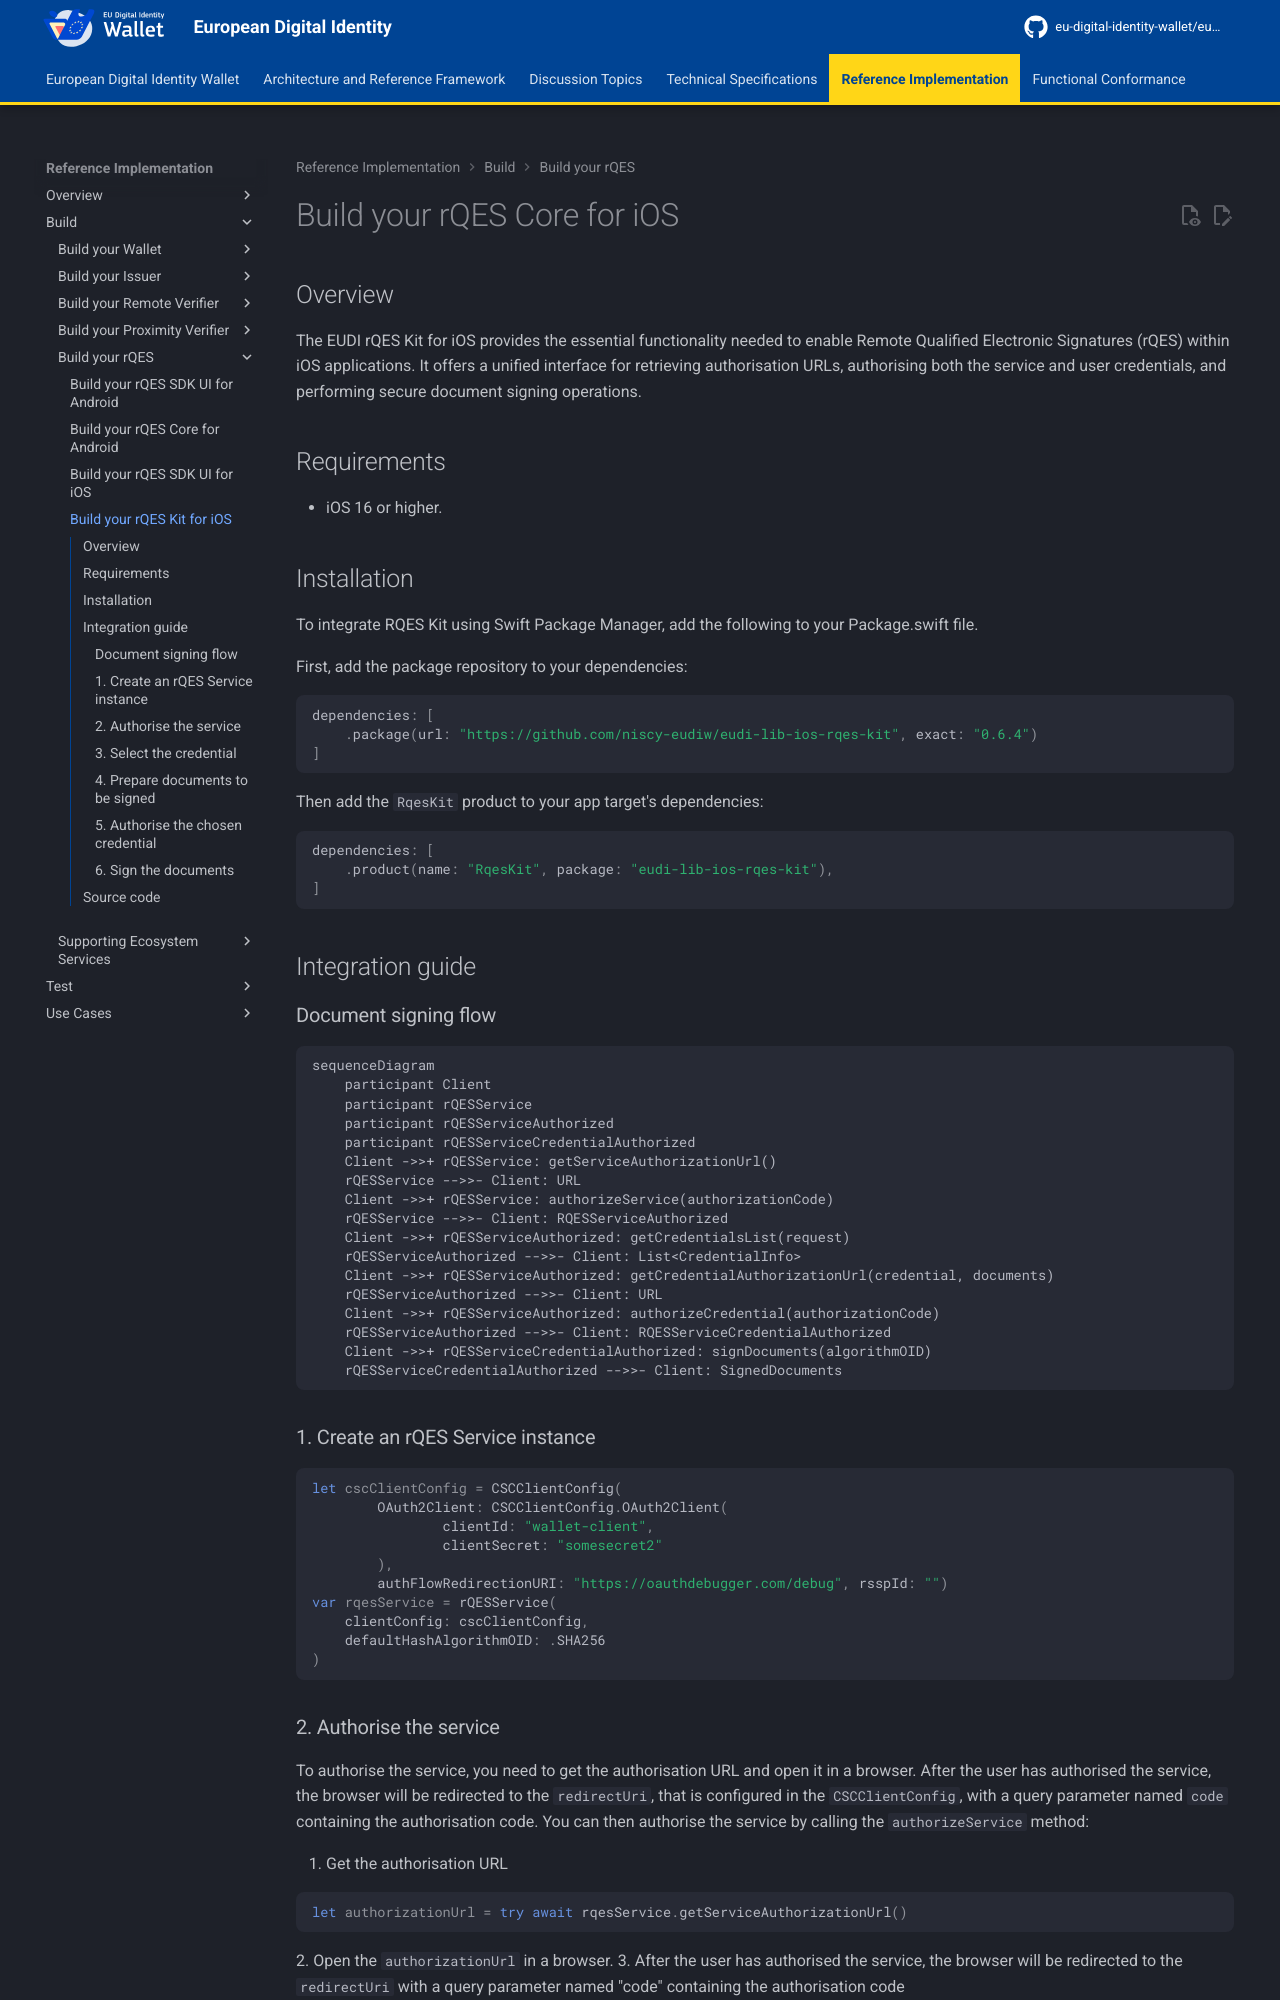

repository: eu-digital-identity-wallet/eudi-docs-site · page: latest/build/build-your-rqes/build-your-rqes-kit-for-ios/index.html · generator: mkdocs

# Build your rQES Core for iOS

## Overview

The EUDI rQES Kit for iOS provides the essential functionality needed to enable Remote Qualified Electronic Signatures (rQES) within iOS applications. It offers a unified interface for retrieving authorisation URLs, authorising both the service and user credentials, and performing secure document signing operations. 

## Requirements

- iOS 16 or higher.

## Installation

To integrate RQES Kit using Swift Package Manager, add the following to your Package.swift file.

First, add the package repository to your dependencies:

```swift
dependencies: [
    .package(url: "https://github.com/niscy-eudiw/eudi-lib-ios-rqes-kit", exact: "0.6.4")
]
```

Then add the `RqesKit` product to your app target's dependencies:

```swift
dependencies: [
    .product(name: "RqesKit", package: "eudi-lib-ios-rqes-kit"),
]
```

## Integration guide

### Document signing flow

```mermaid
sequenceDiagram
    participant Client
    participant rQESService
    participant rQESServiceAuthorized
    participant rQESServiceCredentialAuthorized
    Client ->>+ rQESService: getServiceAuthorizationUrl()
    rQESService -->>- Client: URL
    Client ->>+ rQESService: authorizeService(authorizationCode)
    rQESService -->>- Client: RQESServiceAuthorized
    Client ->>+ rQESServiceAuthorized: getCredentialsList(request)
    rQESServiceAuthorized -->>- Client: List<CredentialInfo>
    Client ->>+ rQESServiceAuthorized: getCredentialAuthorizationUrl(credential, documents)
    rQESServiceAuthorized -->>- Client: URL
    Client ->>+ rQESServiceAuthorized: authorizeCredential(authorizationCode)
    rQESServiceAuthorized -->>- Client: RQESServiceCredentialAuthorized
    Client ->>+ rQESServiceCredentialAuthorized: signDocuments(algorithmOID)
    rQESServiceCredentialAuthorized -->>- Client: SignedDocuments
```

### 1. Create an rQES Service instance

```swift
let cscClientConfig = CSCClientConfig(
        OAuth2Client: CSCClientConfig.OAuth2Client(
                clientId: "wallet-client",
                clientSecret: "somesecret2"
        ),
        authFlowRedirectionURI: "https://oauthdebugger.com/debug", rsspId: "")
var rqesService = rQESService(
    clientConfig: cscClientConfig,
    defaultHashAlgorithmOID: .SHA256
)
```
